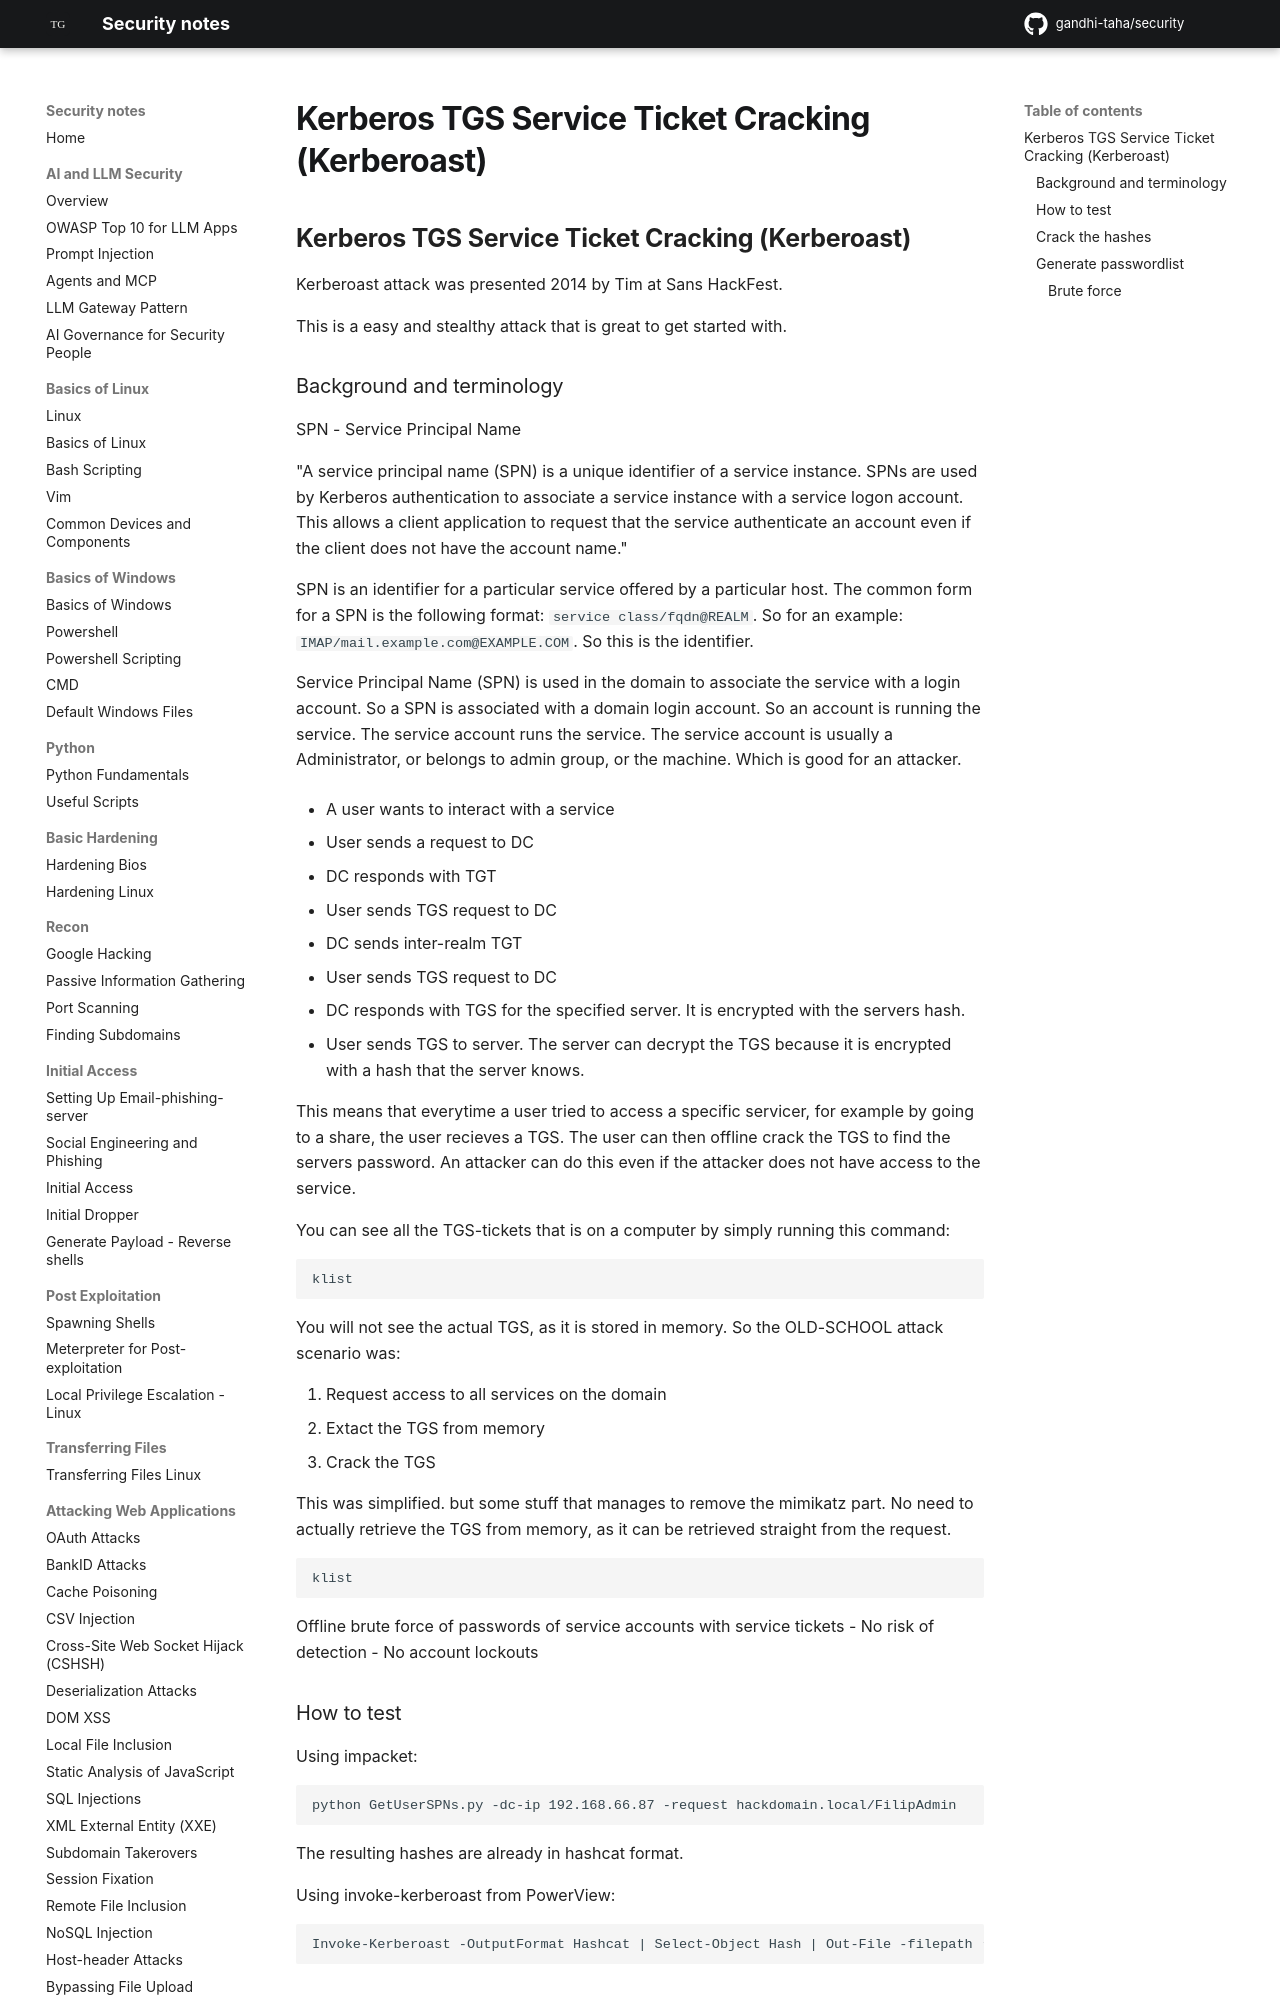

repository: gandhi-taha/security · page: attacking_active_directory_domain/active_directory_privilege_escalation/kerberoasting/index.html · generator: mkdocs

## Kerberos TGS Service Ticket Cracking (Kerberoast)
Kerberoast attack was presented 2014 by Tim at Sans HackFest.

This is a easy and stealthy attack that is great to get started with.

### Background and terminology

SPN - Service Principal Name

"A service principal name (SPN) is a unique identifier of a service instance. SPNs are used by Kerberos authentication to associate a service instance with a service logon account. This allows a client application to request that the service authenticate an account even if the client does not have the account name."


SPN is an identifier for a particular service offered by a particular host.
The common form for a SPN is the following format: `service class/fqdn@REALM`. So for an example:
`IMAP/mail.example.com@EXAMPLE.COM`. So this is the identifier.

Service Principal Name (SPN) is used in the domain to associate the service with a login account.
So a SPN is associated with a domain login account. So an account is running the service.
The service account runs the service. The service account is usually a Administrator, or belongs to admin group, or the machine. Which is good for an attacker.

- A user wants to interact with a service
